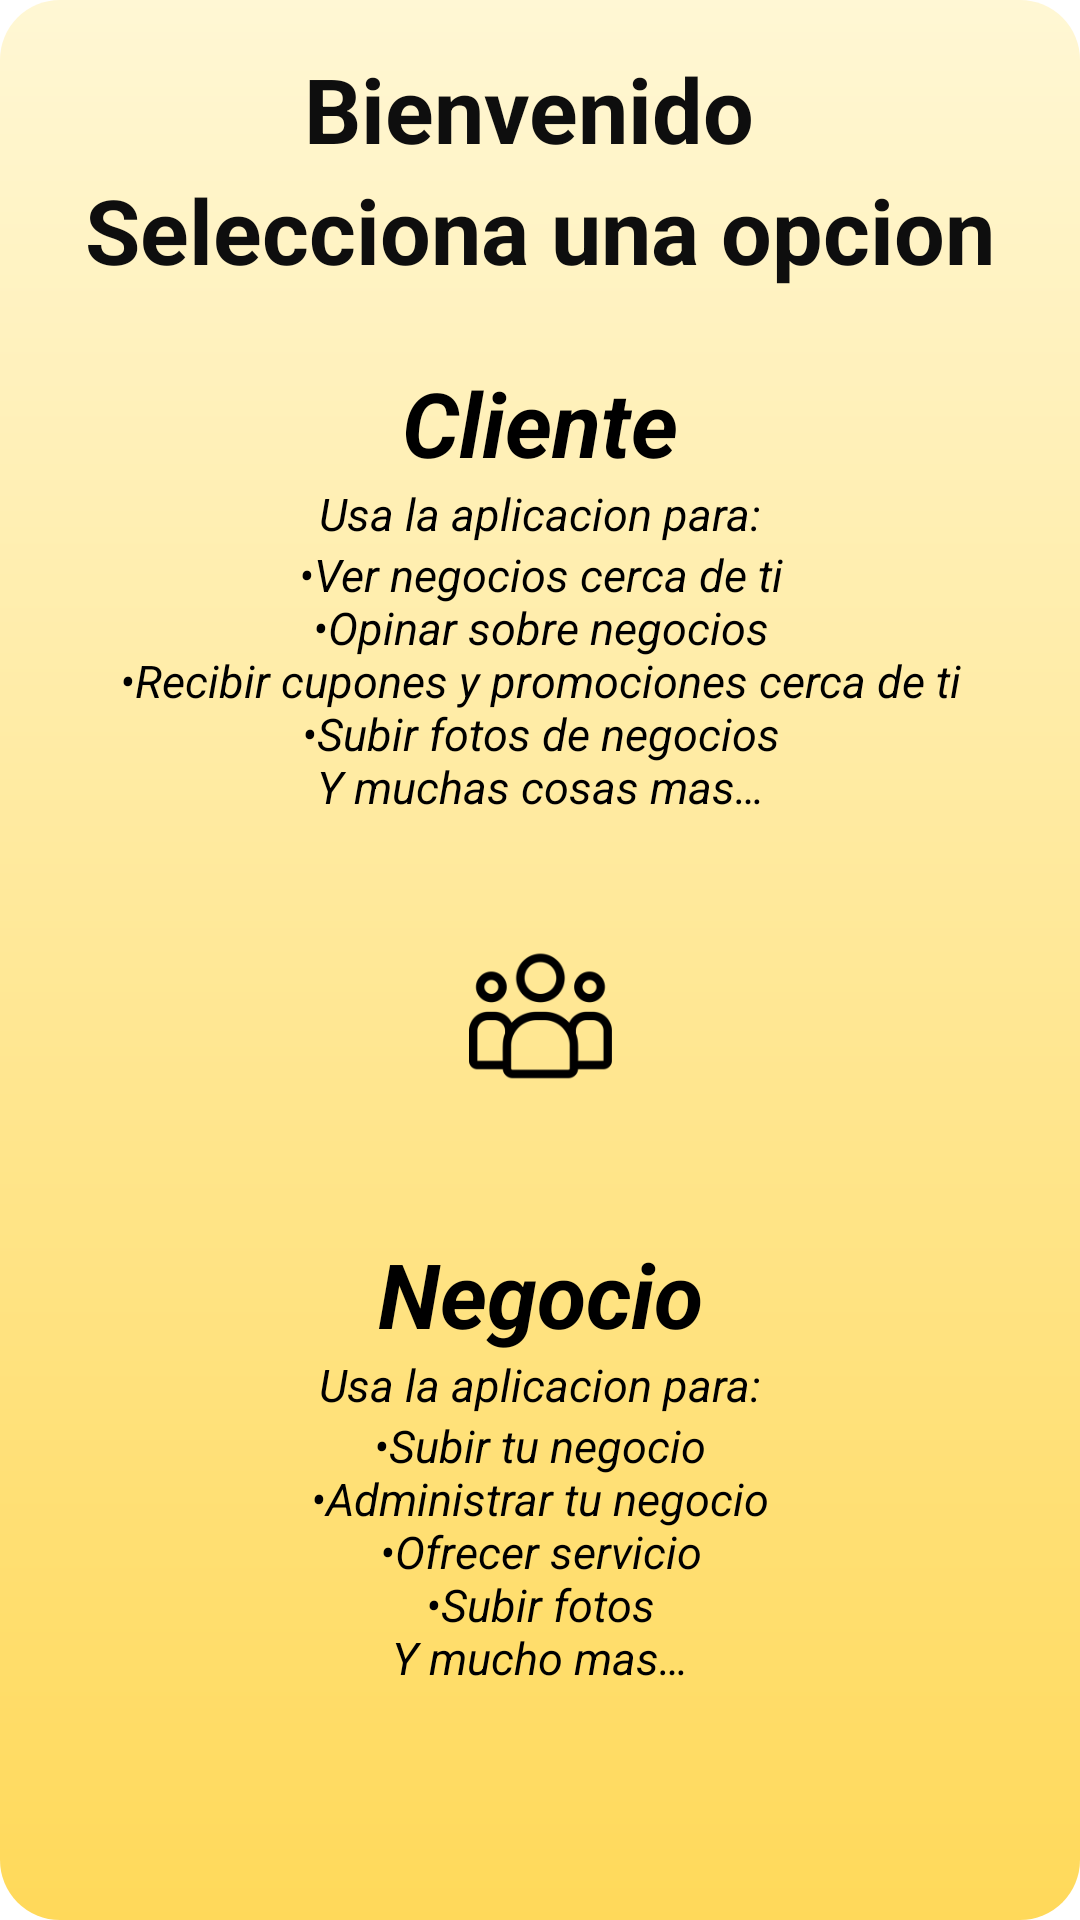

Layout XML and referenced resources for this Android screen:
<!-- AndroidManifest.xml: application theme Theme.YourPlace -->
<!-- res/layout/activity_selecciona_usuario.xml -->
<?xml version="1.0" encoding="utf-8"?>
<androidx.constraintlayout.widget.ConstraintLayout xmlns:android="http://schemas.android.com/apk/res/android"
    xmlns:app="http://schemas.android.com/apk/res-auto"
    xmlns:tools="http://schemas.android.com/tools"
    android:layout_width="match_parent"
    android:layout_height="match_parent"
    android:background="@drawable/background_screens"
    tools:context=".seleccionaUsuario">

    <TextView
        android:id="@+id/txtViewBSeleccionaUsuario"
        android:layout_width="0dp"
        android:layout_height="wrap_content"
        android:layout_marginStart="24dp"
        android:layout_marginTop="16dp"
        android:layout_marginEnd="24dp"
        android:contentDescription="@string/img_selecciona_usuario_imgCliente"
        android:gravity="center"
        android:onClick="interfazNegocio"
        android:text="@string/mensaje_bienvenida_selecciona_usuario"
        android:textColor="#0E0E0E"
        android:textSize="30dp"
        android:textStyle="bold"
        app:layout_constraintEnd_toEndOf="parent"
        app:layout_constraintStart_toStartOf="parent"
        app:layout_constraintTop_toTopOf="parent" />

    <TextView
        android:id="@+id/textView6"
        android:layout_width="0dp"
        android:layout_height="wrap_content"
        android:contentDescription="@string/img_selecciona_usuario_imgCliente"
        android:gravity="center"
        android:onClick="interfazNegocio"
        android:text="@string/selecciona_tu_usuario"
        android:textColor="#0E0E0E"
        android:textSize="30dp"
        android:textStyle="bold"
        app:layout_constraintEnd_toEndOf="@+id/txtViewBSeleccionaUsuario"
        app:layout_constraintStart_toStartOf="@+id/txtViewBSeleccionaUsuario"
        app:layout_constraintTop_toBottomOf="@+id/txtViewBSeleccionaUsuario" />

    <TextView
        android:id="@+id/textView10"
        android:layout_width="0dp"
        android:layout_height="wrap_content"
        android:layout_marginTop="24dp"
        android:contentDescription="@string/img_selecciona_usuario_imgCliente"
        android:gravity="center"
        android:onClick="interfazNegocio"
        android:text="@string/selecciona_usuario_Cliente"
        android:textColor="#000000"
        android:textSize="30dp"
        android:textStyle="bold|italic"
        app:layout_constraintEnd_toEndOf="@+id/textView6"
        app:layout_constraintStart_toStartOf="@+id/textView6"
        app:layout_constraintTop_toBottomOf="@+id/textView6" />

    <TextView
        android:id="@+id/textView11"
        android:layout_width="0dp"
        android:layout_height="wrap_content"
        android:layout_marginTop="24dp"
        android:contentDescription="@string/img_selecciona_usuario_imgCliente"
        android:gravity="center"
        android:onClick="interfazNegocio"
        android:text="@string/selecciona_usuario_negocio"
        android:textColor="#000000"
        android:textSize="30dp"
        android:textStyle="bold|italic"
        app:layout_constraintEnd_toEndOf="@+id/img_cliente_selec_usu"
        app:layout_constraintStart_toStartOf="@+id/img_cliente_selec_usu"
        app:layout_constraintTop_toBottomOf="@+id/img_cliente_selec_usu" />

    <ImageView
        android:id="@+id/img_negocio_selec_usu"
        style="@style/diseño_botones"
        android:layout_width="0dp"
        android:layout_height="97dp"
        android:background="@drawable/dis_back_txt"
        android:contentDescription="@string/selec_usu_negocio"
        android:onClick="interfazNegocio"
        app:layout_constraintEnd_toEndOf="@+id/textView48"
        app:layout_constraintStart_toStartOf="@+id/textView48"
        app:layout_constraintTop_toBottomOf="@+id/textView48"
        app:srcCompat="@mipmap/img_cliente_selecciona_negocio_foreground" />

    <ImageView
        android:id="@+id/img_cliente_selec_usu"
        style="@style/diseño_botones"
        android:layout_width="0dp"
        android:layout_height="97dp"
        android:background="@drawable/dis_back_txt"
        android:contentDescription="@string/img_selec_usu_img_cliente"
        android:onClick="interfazUsuario"
        app:backgroundTint="@null"
        app:layout_constraintEnd_toEndOf="@+id/textView45"
        app:layout_constraintStart_toStartOf="@+id/textView45"
        app:layout_constraintTop_toBottomOf="@+id/textView45"
        app:srcCompat="@mipmap/selecciona_usuario_img_usu_foreground" />

    <TextView
        android:id="@+id/textView42"
        android:layout_width="0dp"
        android:layout_height="wrap_content"
        android:gravity="center"
        android:text="Usa la aplicacion para:"
        android:textColor="#000000"
        android:textSize="15dp"
        android:textStyle="italic"
        app:layout_constraintEnd_toEndOf="@+id/textView10"
        app:layout_constraintStart_toStartOf="@+id/textView10"
        app:layout_constraintTop_toBottomOf="@+id/textView10" />

    <TextView
        android:id="@+id/textView45"
        android:layout_width="0dp"
        android:layout_height="wrap_content"
        android:gravity="center"
        android:text="@string/usa_la_app_para"
        android:textColor="#000000"
        android:textSize="15dp"
        android:textStyle="italic"
        app:layout_constraintEnd_toEndOf="@+id/textView42"
        app:layout_constraintStart_toStartOf="@+id/textView42"
        app:layout_constraintTop_toBottomOf="@+id/textView42" />

    <TextView
        android:id="@+id/textView47"
        android:layout_width="0dp"
        android:layout_height="wrap_content"
        android:gravity="center"
        android:text="Usa la aplicacion para:"
        android:textColor="#000000"
        android:textSize="15dp"
        android:textStyle="italic"
        app:layout_constraintEnd_toEndOf="@+id/textView11"
        app:layout_constraintStart_toStartOf="@+id/textView11"
        app:layout_constraintTop_toBottomOf="@+id/textView11" />

    <TextView
        android:id="@+id/textView48"
        android:layout_width="0dp"
        android:layout_height="wrap_content"
        android:gravity="center"
        android:text="@string/usalaapp_para_negocio"
        android:textColor="#000000"
        android:textSize="15dp"
        android:textStyle="italic"
        app:layout_constraintEnd_toEndOf="@+id/textView11"
        app:layout_constraintStart_toStartOf="@+id/textView47"
        app:layout_constraintTop_toBottomOf="@+id/textView47" />


</androidx.constraintlayout.widget.ConstraintLayout>
<!-- resources referenced by this layout -->
<resources>
  <!-- drawable background_screens (drawable) -->
  <?xml version="1.0" encoding="utf-8"?>
  <shape xmlns:android="http://schemas.android.com/apk/res/android">
      <gradient
          android:startColor="#FFF7D4"
          android:endColor="#FFD95A"
          android:angle="100"
          />
      <corners
          android:radius="20dp"
          />
  </shape>
  <!-- mipmap selecciona_usuario_img_usu_foreground: png bitmap (mipmap-mdpi, 1533 bytes) -->
  <string name="img_selec_usu_img_cliente">Imagen Cliente</string>
  <string name="img_selecciona_usuario_imgCliente">Imagen Cliente</string>
  <string name="mensaje_bienvenida_selecciona_usuario">"Bienvenido "</string>
  <string name="selec_usu_negocio">Imagen usuario</string>
  <string name="selecciona_tu_usuario">Selecciona una opcion</string>
  <string name="selecciona_usuario_Cliente">Cliente</string>
  <string name="selecciona_usuario_negocio">Negocio</string>
  <string name="usa_la_app_para" tools:ignore="MissingTranslation">•Ver negocios cerca de ti\n•Opinar sobre negocios\n•Recibir cupones y promociones cerca de ti\n•Subir fotos de negocios\nY muchas cosas mas…\n</string>
  <string name="usalaapp_para_negocio" tools:ignore="MissingTranslation">•Subir tu negocio\n•Administrar tu negocio\n•Ofrecer servicio\n•Subir fotos\nY mucho mas…\n</string>
  <style name="Theme.YourPlace" parent="Theme.MaterialComponents.DayNight.DarkActionBar">
          
          <item name="colorPrimary">@color/purple_500</item>
          <item name="colorPrimaryVariant">@color/purple_700</item>
          <item name="colorOnPrimary">@color/white</item>
          
          <item name="colorSecondary">@color/teal_200</item>
          <item name="colorSecondaryVariant">@color/teal_700</item>
          <item name="colorOnSecondary">@color/black</item>
          
          <item name="android:statusBarColor">?attr/colorPrimaryVariant</item>
          
      </style>
  <!-- not gathered from this repository: default colours our renderer supplied (Android Studio template values) -->
  <color name="purple_500">#FF6200EE</color>
  <color name="purple_700">#FF3700B3</color>
  <color name="teal_200">#FF03DAC5</color>
  <color name="teal_700">#FF018786</color>
  <color name="black">#FF000000</color>
  <color name="white">#FFFFFFFF</color>
</resources>
